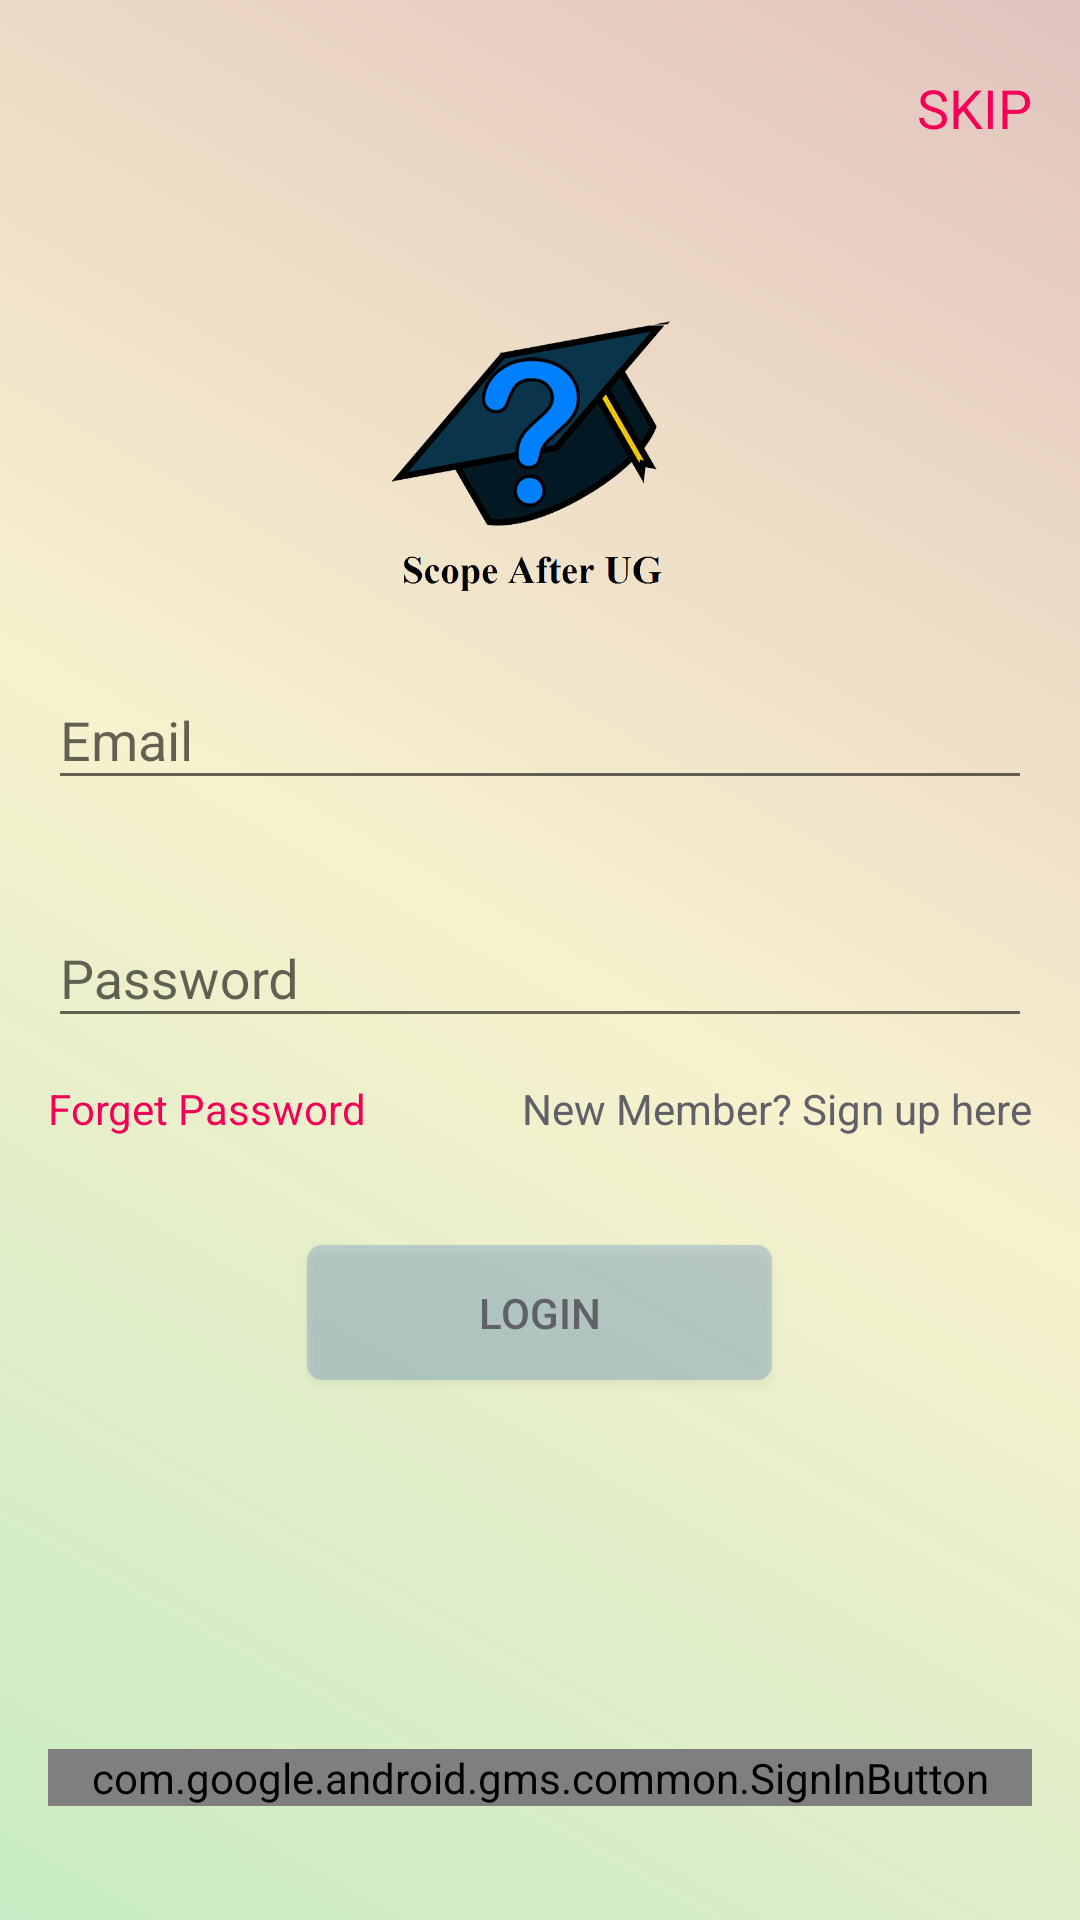

Produce the Android XML layout that renders to this screen, including the resource entries it uses.
<!-- AndroidManifest.xml: application theme AppTheme -->
<!-- res/layout/activity_sign_in.xml -->
<?xml version="1.0" encoding="utf-8"?>
<RelativeLayout
    xmlns:android="http://schemas.android.com/apk/res/android"
    xmlns:app="http://schemas.android.com/apk/res-auto"
    xmlns:tools="http://schemas.android.com/tools"
    android:layout_width="match_parent"
    android:background="@drawable/login_background"
    android:padding="16dp"
    android:layout_height="match_parent"
    tools:context="com.webandrioz.scopeafterug.activities.SignInActivity">

    <ImageView
        android:id="@+id/splashImage"
        android:layout_width="100dp"
        android:layout_height="100dp"
        android:layout_above="@+id/textInputLayout2"
        android:layout_centerHorizontal="true"
        android:layout_marginBottom="11dp"
        android:scaleType="fitXY"
        android:src="@mipmap/logo" />
    <android.support.design.widget.TextInputLayout
        android:layout_width="match_parent"
        android:layout_height="wrap_content"
        android:id="@+id/textInputLayout2"
        android:layout_marginBottom="27dp"
        android:layout_above="@+id/textInputLayout"
        android:layout_alignParentLeft="true"
        android:layout_alignParentStart="true">
    <EditText
        android:id="@+id/email"
        android:layout_width="match_parent"
        android:layout_height="wrap_content"
        android:ems="10"
        android:hint="Email"
        android:inputType="textEmailAddress"
        tools:layout_editor_absoluteY="66dp"
        app:layout_constraintRight_toRightOf="@+id/password"
        app:layout_constraintLeft_toLeftOf="@+id/password"
        app:layout_constraintHorizontal_bias="1.0"
        android:layout_marginTop="33dp"
        android:layout_alignParentTop="true"
        android:layout_centerHorizontal="true" />
    </android.support.design.widget.TextInputLayout>
    <android.support.design.widget.TextInputLayout
        android:layout_width="match_parent"
        android:layout_height="wrap_content"
        android:id="@+id/textInputLayout"
        android:layout_centerVertical="true"
        android:layout_alignParentLeft="true"
        android:layout_alignParentStart="true">
    <EditText
        android:id="@+id/password"
        android:layout_width="match_parent"
        android:layout_height="wrap_content"
        android:ems="10"
        android:hint="Password"
        android:inputType="textPassword"
        tools:layout_editor_absoluteY="119dp"
        app:layout_constraintLeft_toLeftOf="@+id/forgotPassword"
        android:layout_below="@+id/email"

         />
    </android.support.design.widget.TextInputLayout>

    <TextView
        android:id="@+id/forgotPassword"
        android:layout_width="wrap_content"
        android:layout_height="wrap_content"
        android:text="Forget Password"
        android:textColor="@color/accentLike"
        tools:layout_editor_absoluteX="66dp"
        tools:layout_editor_absoluteY="192dp"
        android:layout_below="@+id/textInputLayout"
        android:layout_alignParentLeft="true"
        android:layout_alignParentStart="true"
        android:layout_marginTop="14dp" />

    <Button
        android:id="@+id/signInButton"
        android:layout_width="155dp"
        android:layout_height="45dp"
        android:text="Login"
        android:textColor="@color/colorAccent"
        android:background="@drawable/round_button"
        tools:layout_editor_absoluteX="148dp"
        app:layout_constraintTop_toBottomOf="@+id/forgotPassword"
        android:layout_below="@+id/forgotPassword"
        android:layout_centerHorizontal="true"
        android:layout_marginTop="36dp" />

    <TextView
        android:id="@+id/signupText"
        android:layout_width="wrap_content"
        android:layout_height="wrap_content"
        android:text="New Member? Sign up here"
        tools:layout_editor_absoluteX="107dp"
        android:textColor="@color/colorAccent"
        app:layout_constraintTop_toBottomOf="@+id/signInButton"
        android:layout_alignBaseline="@+id/forgotPassword"
        android:layout_alignBottom="@+id/forgotPassword"
        android:layout_alignParentRight="true"
        android:layout_alignParentEnd="true" />
    <com.google.android.gms.common.SignInButton
        android:id="@+id/sign_in_button"
        android:layout_width="match_parent"
        android:layout_height="wrap_content"

        android:layout_alignParentBottom="true"
        android:layout_alignParentLeft="true"
        android:layout_alignParentStart="true"
        android:layout_marginBottom="22dp" />

    <TextView
        android:id="@+id/skipTextView"
        android:layout_width="wrap_content"
        android:layout_height="40dp"
        android:gravity="center"
        android:text="SKIP"
        android:textColor="@color/accentLike"
        android:textSize="18dp"
        android:layout_alignParentTop="true"
        android:layout_alignParentRight="true"
        android:layout_alignParentEnd="true" />






</RelativeLayout>
<!-- resources referenced by this layout -->
<resources>
  <color name="accentLike">#f50057</color>
  <color name="colorAccent">#606069</color>
  <!-- drawable login_background (drawable) -->
  <shape xmlns:android="http://schemas.android.com/apk/res/android"
      android:shape="rectangle">
      <gradient
          android:angle="45"
          android:centerColor="#4af1de62"
          android:endColor="#4aa7402e"
          android:startColor="#6376d46e"
          android:type="linear" />
  </shape>
  <!-- drawable round_button (drawable) -->
  <?xml version="1.0" encoding="utf-8"?>
  <selector xmlns:android="http://schemas.android.com/apk/res/android">
  
  
  
  
      <item android:state_pressed="false">
          <shape android:shape="rectangle">
              <solid android:color="#4b4d82c2"/>
              <corners
                  android:radius="5dp" />
              <padding
                  android:left="5dp"
                  android:top="5dp"
                  android:right="5dp"
                  android:bottom="5dp" />
  
          </shape>
      </item>
      <item android:state_pressed="true">
          <shape android:shape="rectangle">
              <solid android:color="@color/white"/>
              <corners
                  android:radius="5dp" />
              <padding
                  android:left="10dp"
                  android:top="10dp"
                  android:right="10dp"
                  android:bottom="10dp" />
  
          </shape>
      </item>
  
  </selector>
  <!-- mipmap logo: png bitmap (drawable, 85639 bytes) -->
  <style name="AppTheme" parent="Theme.AppCompat.Light.DarkActionBar">
          
          <item name="colorPrimary">@color/colorPrimary</item>
          <item name="colorPrimaryDark">@color/colorPrimaryDark</item>
          <item name="colorAccent">@color/colorAccent</item>
          
          
  
      
          <item name="android:windowAnimationStyle">@style/CustomActivityAnimation</item>
  
      </style>
  <color name="white">#ffffff</color>
  <color name="colorPrimary">#2196f3</color>
  <color name="colorPrimaryDark">#1565c0</color>
  <style name="CustomActivityAnimation" parent="@android:style/Animation.Activity">
          <item name="android:activityOpenEnterAnimation">@anim/slide_in_right</item>
          <item name="android:activityOpenExitAnimation">@anim/slide_out_left</item>
          <item name="android:activityCloseEnterAnimation">@anim/slide_in_left</item>
          <item name="android:activityCloseExitAnimation">@anim/slide_out_right</item>
      </style>
</resources>
